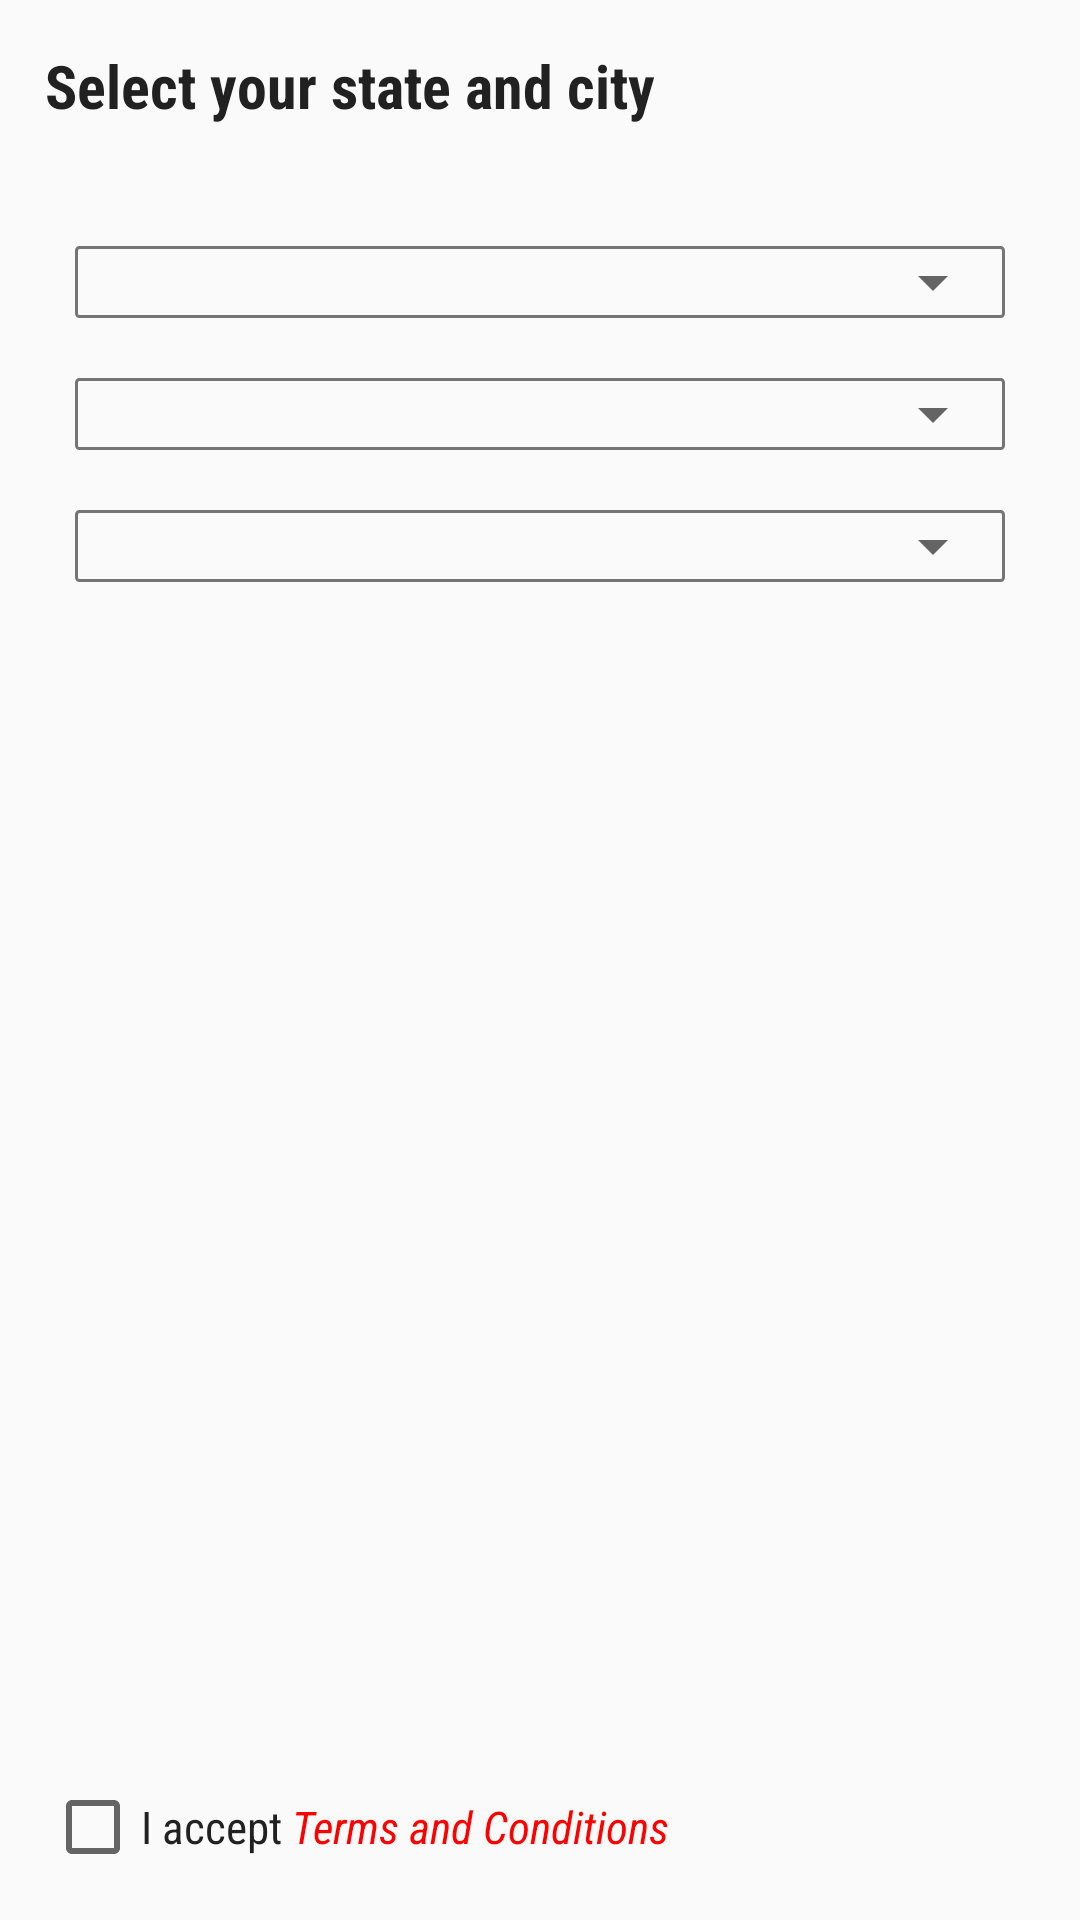

Here is an Android app screen rendered from its layout file. Give the layout XML and the strings, colors and styles it references.
<!-- AndroidManifest.xml: application theme AppTheme -->
<!-- res/layout/fragment_select_location.xml -->
<?xml version="1.0" encoding="utf-8"?>
<RelativeLayout xmlns:android="http://schemas.android.com/apk/res/android"
    xmlns:tools="http://schemas.android.com/tools"
    android:layout_width="match_parent"
    android:layout_height="match_parent"
    android:padding="@dimen/location_padding"
    tools:context=".fragment.SelectLocationFragment">

    <TextView
        android:id="@+id/txt_title"
        style="@style/title_text_style"
        android:text="@string/location_title"
        android:textSize="@dimen/location_text_size"
        android:textStyle="bold"
        android:textColor="@color/text_color"
        android:layout_width="match_parent"
        android:layout_height="wrap_content" />

    <LinearLayout
        android:layout_below="@+id/txt_title"
        android:layout_marginTop="@dimen/location_btn_margin_top"
        android:layout_centerInParent="true"
        android:orientation="vertical"
        android:layout_width="match_parent"
        android:layout_height="wrap_content">

        <LinearLayout
            android:layout_margin="@dimen/location_spinner_margin"
            android:background="@drawable/custom_edt"
            android:layout_width="match_parent"
            android:layout_height="wrap_content">
        <Spinner
            android:id="@+id/spinner_state"
            android:layout_width="match_parent"
            android:layout_height="wrap_content"/>
        </LinearLayout>

    <LinearLayout
        android:layout_margin="@dimen/location_spinner_margin"
        android:background="@drawable/custom_edt"
        android:layout_width="match_parent"
        android:layout_height="wrap_content">
        <Spinner
            android:id="@+id/spinner_district"
            android:layout_width="match_parent"
            android:layout_height="wrap_content"/>
    </LinearLayout>

    <LinearLayout
        android:layout_margin="@dimen/location_spinner_margin"
        android:background="@drawable/custom_edt"
        android:layout_width="match_parent"
        android:layout_height="wrap_content">
        <Spinner
            android:id="@+id/spinner_city"
            android:layout_width="match_parent"
            android:layout_height="wrap_content"/>
    </LinearLayout>

    </LinearLayout>

    <LinearLayout
        android:gravity="center_vertical"
        android:layout_alignParentBottom="true"
        android:layout_width="match_parent"
        android:layout_height="wrap_content">

        <CheckBox
            android:id="@+id/check_tnc"
            android:layout_width="wrap_content"
            android:layout_height="wrap_content" />

        <TextView
            android:id="@+id/txt_terms"
            android:text="@string/tnc"
            style="@style/text_view_style"
            android:textColor="@color/text_color"
            android:layout_width="wrap_content"
            android:layout_height="wrap_content" />

    </LinearLayout>

</RelativeLayout>
<!-- resources referenced by this layout -->
<resources>
  <color name="text_color">@color/grey_900</color>
  <dimen name="location_btn_margin_top">30dp</dimen>
  <dimen name="location_padding">15dp</dimen>
  <dimen name="location_spinner_margin">10dp</dimen>
  <dimen name="location_text_size">20dp</dimen>
  <!-- drawable custom_edt (drawable) -->
  <?xml version="1.0" encoding="utf-8"?>
  
  <shape xmlns:android="http://schemas.android.com/apk/res/android"
      android:shape="rectangle">
  
     <solid android:color="@android:color/transparent"></solid>
  
      <stroke android:color="@color/login_text_border"
          android:width="1dp"></stroke>
  
      <corners android:radius="1dp" />
  
  </shape>
  <string name="location_title">Select your state and city</string>
  <string name="tnc">I accept <i><font color="red">Terms and Conditions</font></i> </string>
  <style name="text_view_style">
          <item name="android:textSize">15sp</item>
          <item name="android:textColor">@color/grey_900</item>
          <item name="android:fontFamily">sans-serif-condensed</item>
      </style>
  <style name="title_text_style">
          <item name="android:textSize">18sp</item>
          <item name="android:fontFamily">sans-serif-condensed</item>
      </style>
  <style name="AppTheme" parent="Theme.AppCompat.Light.DarkActionBar">
          
          <item name="colorPrimary">@color/colorPrimary</item>
          <item name="colorPrimaryDark">@color/colorPrimaryDark</item>
          <item name="colorAccent">@color/colorAccent</item>
      </style>
  <color name="grey_900">#212121</color>
  <color name="login_text_border">@color/grey_600</color>
  <color name="colorPrimary">#1C374F</color>
  <color name="colorPrimaryDark">#1C374F</color>
  <color name="colorAccent">@color/amber_400</color>
  <color name="grey_600">#757575</color>
  <color name="amber_400">#ffca28</color>
</resources>
